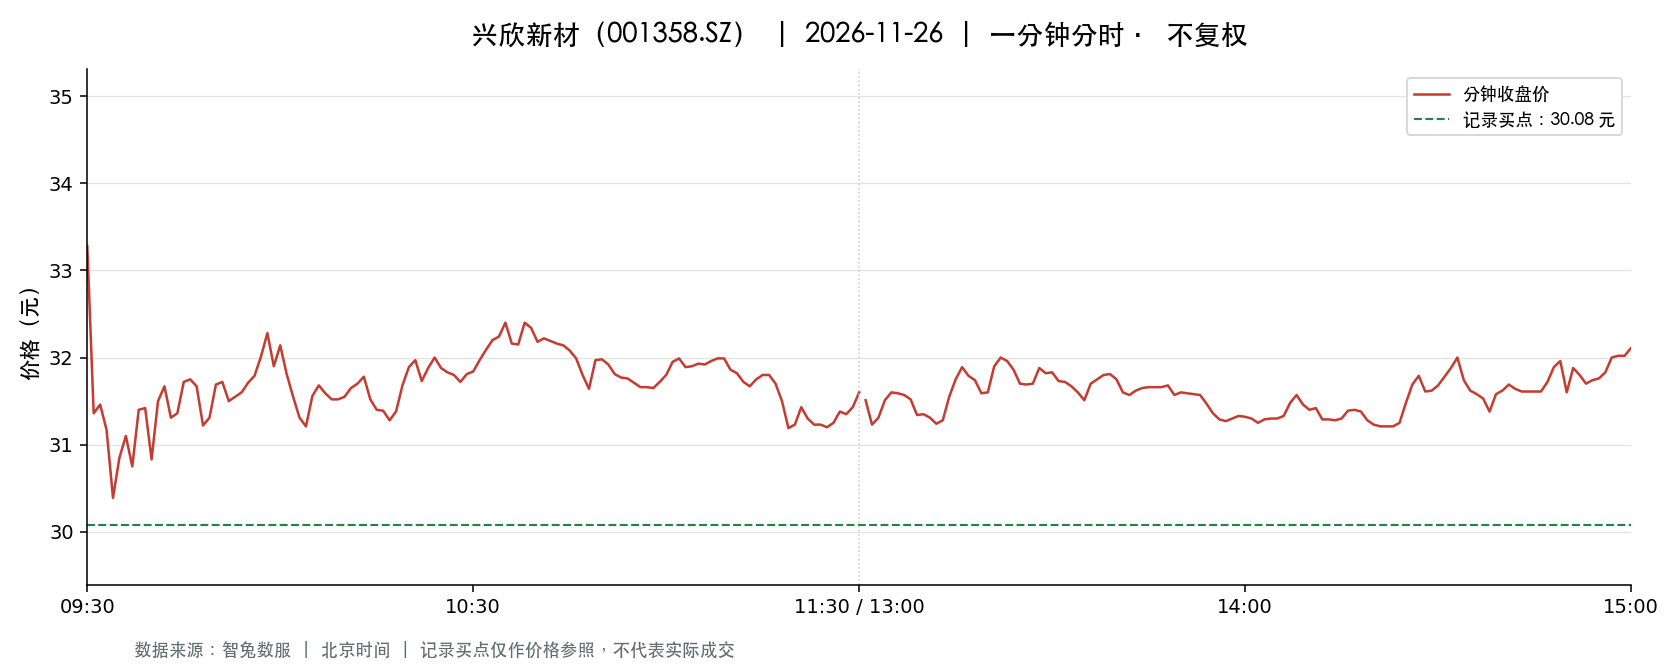

Values plotted in this chart, from the file beside it:
t, o, h, l, c, v, a, pc, sf
2026-11-26 09:30:00, 33.28, 33.28, 33.28, 33.28, 4443, 14784973, 33.54, 0.0
2026-11-26 09:31:00, 33.25, 33.41, 31.36, 31.36, 7588, 24625751, 33.28, 0.0
2026-11-26 09:32:00, 31.36, 31.82, 31.26, 31.46, 5997, 18905550, 31.36, 0.0
2026-11-26 09:33:00, 31.5, 32.0, 31.1, 31.17, 3345, 10559185, 31.46, 0.0
2026-11-26 09:34:00, 31.08, 31.08, 30.3, 30.39, 6129, 18832599, 31.17, 0.0
2026-11-26 09:35:00, 30.36, 30.85, 30.19, 30.85, 10174, 30802394, 30.39, 0.0
2026-11-26 09:36:00, 30.84, 31.6, 30.84, 31.1, 4113, 12866423, 30.85, 0.0
2026-11-26 09:37:00, 31.09, 31.09, 30.7, 30.75, 1871, 5770548, 31.1, 0.0
2026-11-26 09:38:00, 30.8, 31.4, 30.8, 31.4, 2193, 6801176, 30.75, 0.0
2026-11-26 09:39:00, 31.41, 31.75, 31.41, 31.42, 2496, 7885255, 31.4, 0.0
2026-11-26 09:40:00, 31.45, 31.5, 30.83, 30.83, 1317, 4103870, 31.42, 0.0
2026-11-26 09:41:00, 30.8, 31.5, 30.79, 31.5, 1409, 4369078, 30.83, 0.0
2026-11-26 09:42:00, 31.58, 31.7, 31.58, 31.67, 1967, 6222641, 31.5, 0.0
2026-11-26 09:43:00, 31.67, 31.68, 31.3, 31.31, 780.0, 2460109, 31.67, 0.0
2026-11-26 09:44:00, 31.26, 31.36, 31.26, 31.36, 745.0, 2332379, 31.31, 0.0
2026-11-26 09:45:00, 31.38, 31.72, 31.38, 31.72, 808.0, 2549942, 31.36, 0.0
2026-11-26 09:46:00, 31.74, 31.77, 31.65, 31.75, 1133, 3595670, 31.72, 0.0
2026-11-26 09:47:00, 31.75, 31.78, 31.67, 31.67, 983.0, 3121087, 31.75, 0.0
2026-11-26 09:48:00, 31.68, 31.68, 31.22, 31.22, 873.0, 2740969, 31.67, 0.0
2026-11-26 09:49:00, 31.2, 31.31, 31.2, 31.31, 875.0, 2733794, 31.22, 0.0
2026-11-26 09:50:00, 31.32, 31.7, 31.32, 31.69, 662.0, 2093328, 31.31, 0.0
2026-11-26 09:51:00, 31.69, 31.75, 31.69, 31.72, 527.0, 1671369, 31.69, 0.0
2026-11-26 09:52:00, 31.72, 31.72, 31.49, 31.5, 619.0, 1957713, 31.72, 0.0
2026-11-26 09:53:00, 31.49, 31.55, 31.45, 31.55, 379.0, 1193395, 31.5, 0.0
2026-11-26 09:54:00, 31.55, 31.6, 31.51, 31.6, 412.0, 1300611, 31.55, 0.0
2026-11-26 09:55:00, 31.6, 31.71, 31.6, 31.71, 367.0, 1162768, 31.6, 0.0
2026-11-26 09:56:00, 31.7, 31.79, 31.7, 31.79, 699.0, 2218652, 31.71, 0.0
2026-11-26 09:57:00, 31.79, 32.01, 31.79, 32.01, 953.0, 3044745, 31.79, 0.0
2026-11-26 09:58:00, 32.02, 32.28, 32.02, 32.28, 1227, 3949323, 32.01, 0.0
2026-11-26 09:59:00, 32.3, 32.43, 31.86, 31.9, 1842, 5944087, 32.28, 0.0
2026-11-26 10:00:00, 31.86, 32.2, 31.86, 32.14, 1159, 3707644, 31.9, 0.0
2026-11-26 10:01:00, 32.0, 32.11, 31.8, 31.81, 1079, 3451258, 32.14, 0.0
2026-11-26 10:02:00, 31.78, 31.78, 31.55, 31.55, 414.0, 1311759, 31.81, 0.0
2026-11-26 10:03:00, 31.53, 31.53, 31.3, 31.31, 670.0, 2105348, 31.55, 0.0
2026-11-26 10:04:00, 31.29, 31.29, 31.21, 31.21, 823.0, 2570884, 31.31, 0.0
2026-11-26 10:05:00, 31.22, 31.56, 31.22, 31.56, 508.0, 1593763, 31.21, 0.0
2026-11-26 10:06:00, 31.56, 31.7, 31.56, 31.68, 334.0, 1057125, 31.56, 0.0
2026-11-26 10:07:00, 31.61, 31.66, 31.59, 31.59, 323.0, 1020099, 31.68, 0.0
2026-11-26 10:08:00, 31.59, 31.59, 31.52, 31.52, 336.0, 1060758, 31.59, 0.0
2026-11-26 10:09:00, 31.55, 31.57, 31.52, 31.52, 236.0, 744119, 31.52, 0.0
2026-11-26 10:10:00, 31.53, 31.55, 31.52, 31.55, 305.0, 961998, 31.52, 0.0
2026-11-26 10:11:00, 31.55, 31.65, 31.55, 31.65, 260.0, 820499, 31.55, 0.0
2026-11-26 10:12:00, 31.67, 31.7, 31.67, 31.7, 440.0, 1394330, 31.65, 0.0
2026-11-26 10:13:00, 31.7, 31.78, 31.7, 31.78, 397.0, 1261082, 31.7, 0.0
2026-11-26 10:14:00, 31.8, 31.8, 31.52, 31.52, 643.0, 2034556, 31.78, 0.0
2026-11-26 10:15:00, 31.51, 31.51, 31.4, 31.4, 603.0, 1899334, 31.52, 0.0
2026-11-26 10:16:00, 31.5, 31.5, 31.39, 31.39, 462.0, 1450290, 31.4, 0.0
2026-11-26 10:17:00, 31.4, 31.4, 31.28, 31.28, 430.0, 1346209, 31.39, 0.0
2026-11-26 10:18:00, 31.29, 31.38, 31.29, 31.38, 516.0, 1615167, 31.28, 0.0
2026-11-26 10:19:00, 31.38, 31.68, 31.38, 31.68, 187.0, 588440, 31.38, 0.0
2026-11-26 10:20:00, 31.69, 31.89, 31.69, 31.89, 348.0, 1105887, 31.68, 0.0
2026-11-26 10:21:00, 31.89, 32.0, 31.89, 31.97, 721.0, 2304299, 31.89, 0.0
2026-11-26 10:22:00, 31.92, 31.93, 31.73, 31.73, 346.0, 1100935, 31.97, 0.0
2026-11-26 10:23:00, 31.74, 31.89, 31.74, 31.88, 618.0, 1964106, 31.73, 0.0
2026-11-26 10:24:00, 31.89, 32.0, 31.89, 32.0, 235.0, 750458, 31.88, 0.0
2026-11-26 10:25:00, 31.99, 31.99, 31.88, 31.88, 670.0, 2139491, 32.0, 0.0
2026-11-26 10:26:00, 31.88, 31.88, 31.8, 31.83, 345.0, 1098660, 31.88, 0.0
2026-11-26 10:27:00, 31.83, 31.83, 31.8, 31.8, 305.0, 970077, 31.83, 0.0
2026-11-26 10:28:00, 31.78, 31.78, 31.72, 31.72, 205.0, 650640, 31.8, 0.0
2026-11-26 10:29:00, 31.72, 31.81, 31.72, 31.81, 362.0, 1149926, 31.72, 0.0
... 181 more rows
